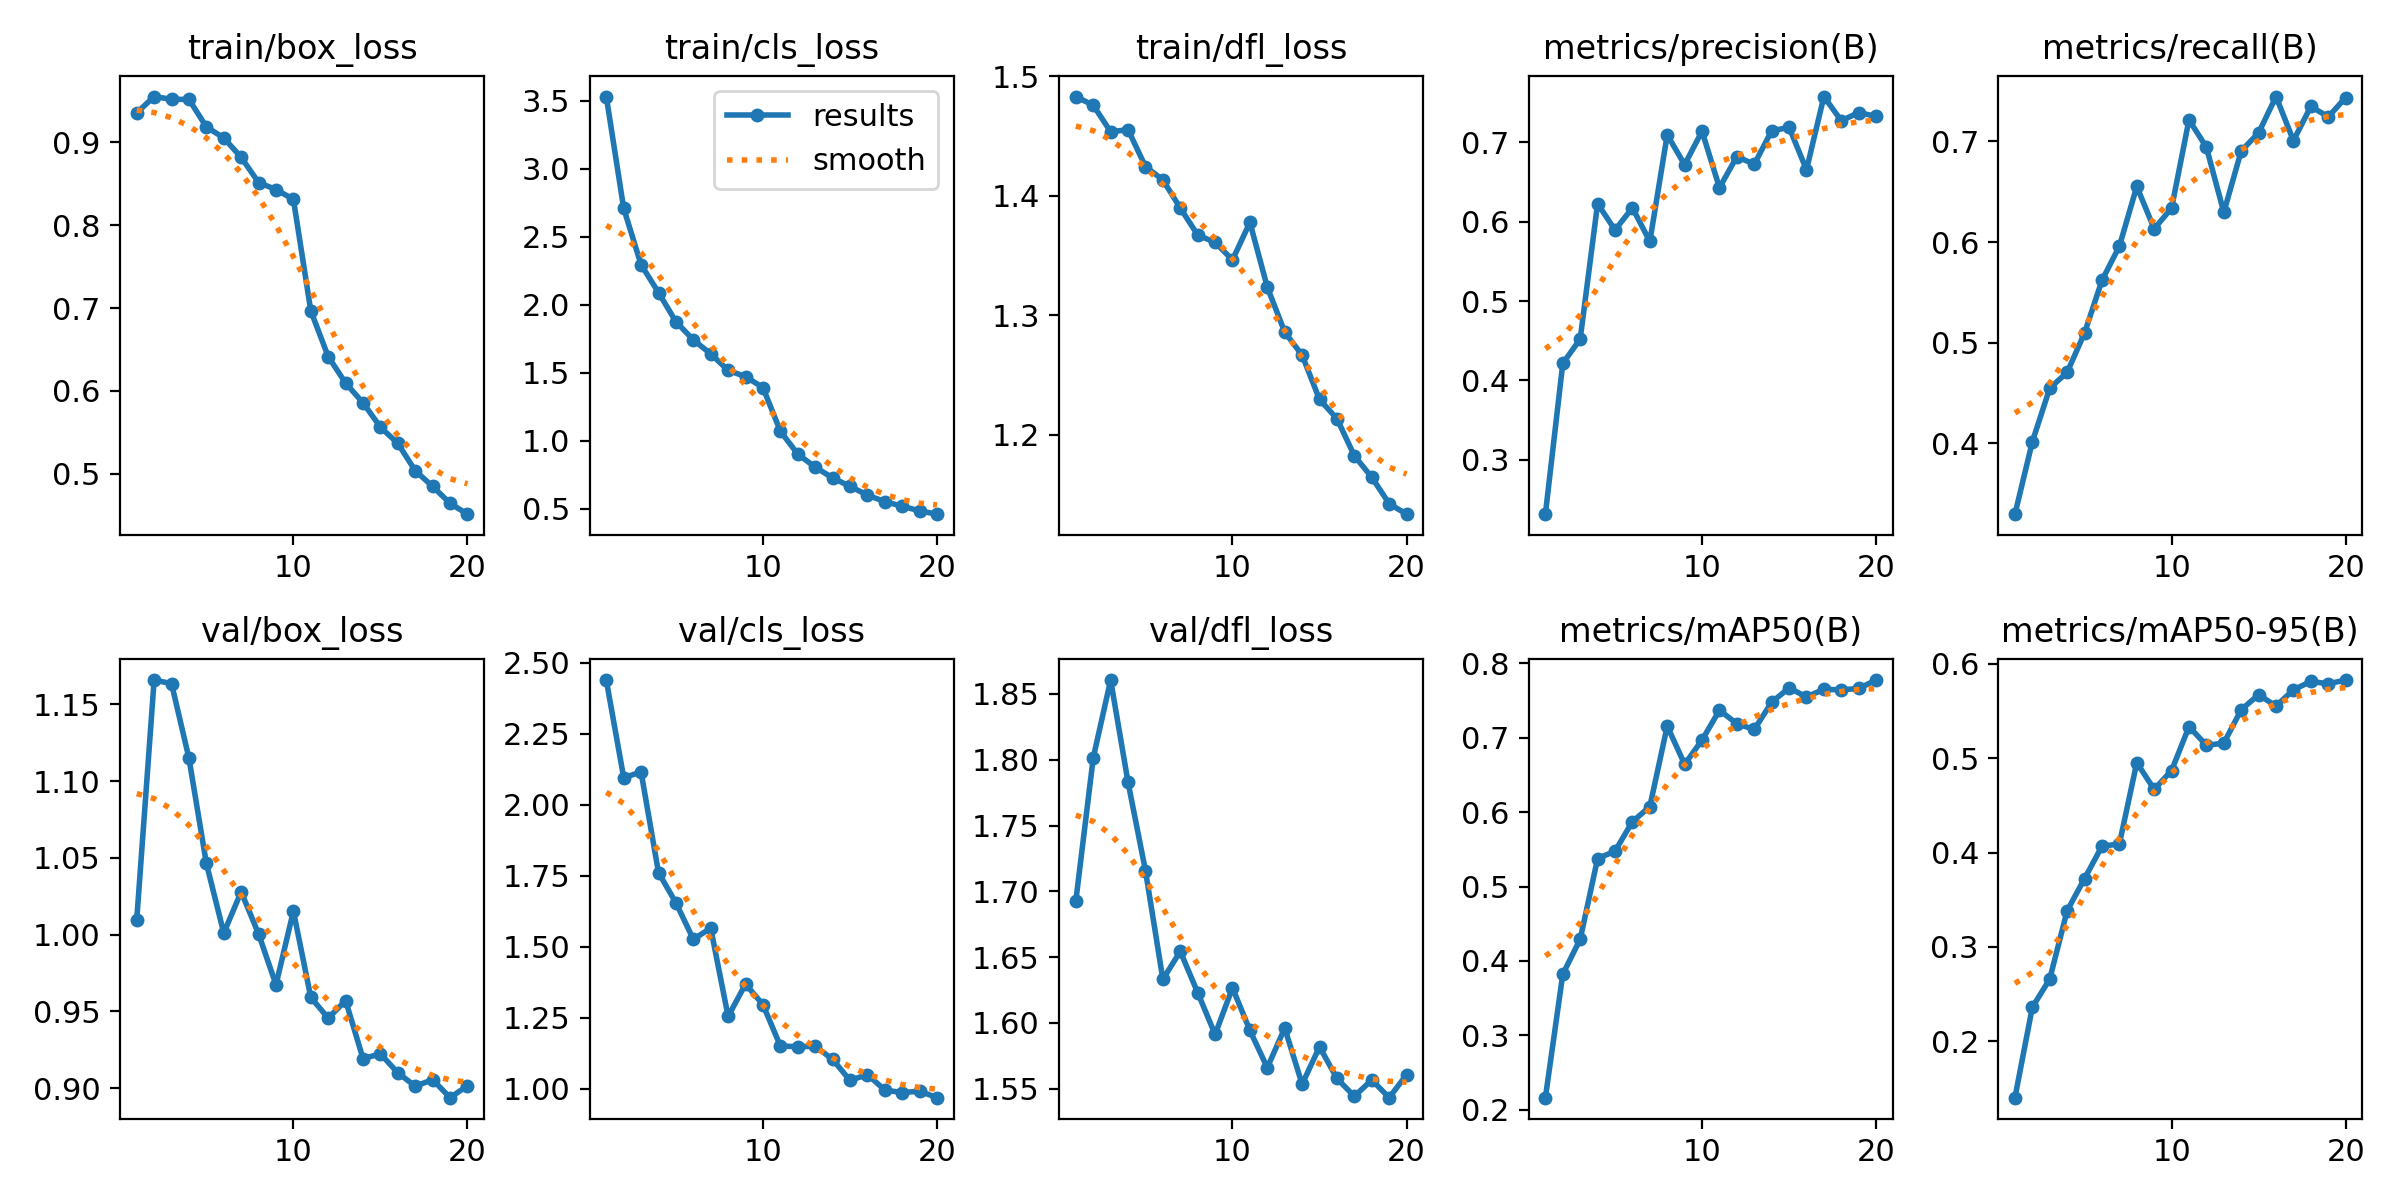

Source data for this figure (header and first rows):
epoch, time, train/box_loss, train/cls_loss, train/dfl_loss, metrics/precision(B), metrics/recall(B), metrics/mAP50(B), metrics/mAP50-95(B), val/box_loss, val/cls_loss, val/dfl_loss, lr/pg0, lr/pg1, lr/pg2
1, 43.79, 0.9356, 3.531, 1.483, 0.2316, 0.3298, 0.2163, 0.1401, 1.01, 2.44, 1.693, 0.0001511, 0.0001511, 0.0001511
2, 79.84, 0.9553, 2.708, 1.476, 0.4215, 0.4017, 0.3822, 0.2359, 1.166, 2.096, 1.801, 0.0002878, 0.0002878, 0.0002878
3, 116.1, 0.9519, 2.294, 1.454, 0.4522, 0.4549, 0.4293, 0.2658, 1.163, 2.115, 1.861, 0.0004095, 0.0004095, 0.0004095
4, 151.5, 0.9518, 2.09, 1.455, 0.6228, 0.4706, 0.5377, 0.3383, 1.115, 1.761, 1.783, 0.0003874, 0.0003874, 0.0003874
5, 186.8, 0.9186, 1.875, 1.424, 0.5896, 0.5098, 0.5476, 0.3723, 1.046, 1.655, 1.716, 0.0003649, 0.0003649, 0.0003649
6, 222.8, 0.9054, 1.741, 1.413, 0.6176, 0.5619, 0.5873, 0.4067, 1.001, 1.527, 1.633, 0.0003424, 0.0003424, 0.0003424
7, 259, 0.8819, 1.639, 1.39, 0.5751, 0.5958, 0.6075, 0.409, 1.028, 1.565, 1.654, 0.0003199, 0.0003199, 0.0003199
8, 295.7, 0.8515, 1.517, 1.367, 0.7094, 0.6552, 0.7158, 0.4953, 1, 1.254, 1.623, 0.0002973, 0.0002973, 0.0002973
9, 332.5, 0.843, 1.471, 1.361, 0.6719, 0.6132, 0.6644, 0.4669, 0.9673, 1.368, 1.591, 0.0002748, 0.0002748, 0.0002748
10, 369.3, 0.8312, 1.391, 1.346, 0.714, 0.6337, 0.697, 0.4869, 1.015, 1.296, 1.627, 0.0002523, 0.0002523, 0.0002523
11, 421.2, 0.6967, 1.07, 1.378, 0.6428, 0.7215, 0.737, 0.5334, 0.9591, 1.15, 1.594, 0.0002298, 0.0002298, 0.0002298
12, 458.5, 0.6415, 0.9014, 1.323, 0.682, 0.6941, 0.719, 0.5137, 0.9456, 1.148, 1.566, 0.0002073, 0.0002073, 0.0002073
13, 495, 0.6095, 0.8054, 1.286, 0.6724, 0.6295, 0.7112, 0.516, 0.957, 1.149, 1.596, 0.0001847, 0.0001847, 0.0001847
14, 531.9, 0.5857, 0.7267, 1.266, 0.7145, 0.6905, 0.7478, 0.5514, 0.9192, 1.104, 1.553, 0.0001622, 0.0001622, 0.0001622
15, 570.2, 0.5564, 0.6639, 1.229, 0.7189, 0.7085, 0.7671, 0.5673, 0.9224, 1.029, 1.582, 0.0001397, 0.0001397, 0.0001397
16, 606.4, 0.5367, 0.6, 1.213, 0.6655, 0.7445, 0.7549, 0.5553, 0.91, 1.05, 1.558, 0.0001172, 0.0001172, 0.0001172
17, 642.6, 0.5038, 0.5516, 1.182, 0.7577, 0.7007, 0.7652, 0.5725, 0.9013, 0.9954, 1.544, 9.464e-05, 9.464e-05, 9.464e-05
18, 680.4, 0.4848, 0.5185, 1.164, 0.7272, 0.7348, 0.7645, 0.5814, 0.9055, 0.9859, 1.557, 7.21175e-05, 7.21175e-05, 7.21175e-05
19, 717.4, 0.4644, 0.4834, 1.142, 0.7376, 0.7243, 0.7663, 0.5789, 0.8938, 0.9914, 1.543, 4.9595e-05, 4.9595e-05, 4.9595e-05
20, 753.7, 0.4513, 0.4594, 1.133, 0.7326, 0.7435, 0.7776, 0.5829, 0.9016, 0.9683, 1.561, 2.70725e-05, 2.70725e-05, 2.70725e-05
